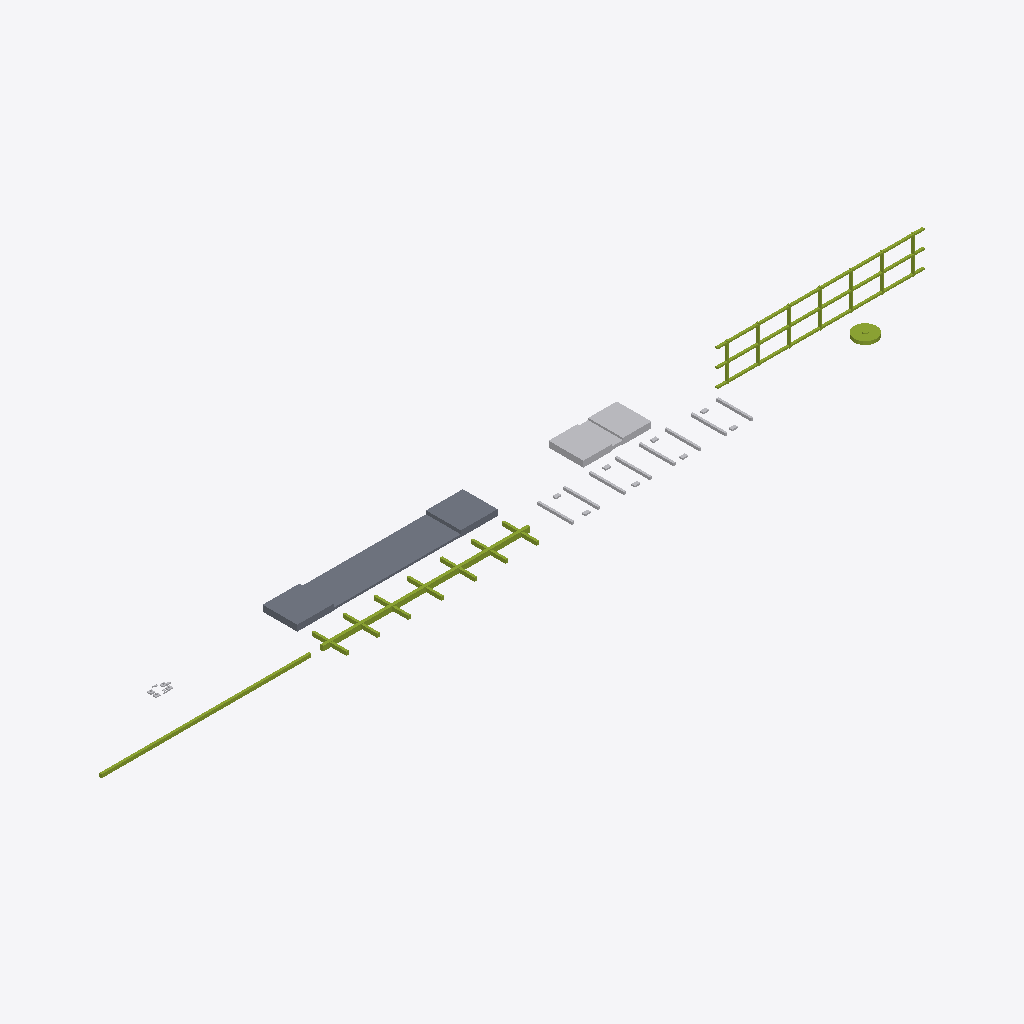
Isometric view of an IFC building model (IFC-SPF (STEP), schema IFC4X3, length unit metre), seen from the south-west, elements coloured by IFC class: 4 members (olive), 3 other elements (light grey), 1 slab (grey).
Extent 66.3 m × 6.1 m × 2.9 m (x, y, z). Elements (8): 4 IfcMember, 2 IfcBuildingElementProxy, 1 IfcDiscreteAccessory, 1 IfcSlab.

HEADER;
FILE_DESCRIPTION(('ViewDefinition [CoordinationView]'),'2;1');
FILE_NAME('LM3-BDY-SA120.ifc','2026-08-30T00:00:00+00:00',('OpenSourceRail'),('OpenSourceRail'),'IfcOpenShell 0.8.5','OpenSourceRail deterministic LM3 product-library','design-reference / not for construction');
FILE_SCHEMA(('IFC4X3'));
ENDSEC;
DATA;
#1=IFCPROJECT('2OxSn4PDzUzv7Mu8czrTZb',$,'LM3-BDY-SA120 — carbody spaceframe and floor assembly','Design-reference geometry and assembly hierarchy only; supplier freeze, released drawings/tolerances, calculations, qualified processes and first-article tests remain mandatory.',$,$,$,(#12),#7);
#2=IFCSITE('1$Bbc_xkXNd9V87rSjwTuj',$,'LM3 product library',$,$,#18,$,$,.ELEMENT.,$,$,$,$,$);
#3=IFCBUILDING('09VgV$9U1QaQSZSCQ4BCKG',$,'LM3 assembly inspection fixture',$,$,#21,$,$,.ELEMENT.,$,$,$);
#397=IFCSLAB('3kQBZHQ1LLMwZAcjZGFMYq',$,'low-floor centre pan and removable service-floor support set','Welded centre floor pan preserving the low-floor saloon and removable equipment-access bays.',$,#564,#429,'LM3-BDY-P060',$);
#469=IFCMEMBER('1LPKePk25HAwMOkZtPuHGG',$,'side-wall post, door portal, waist rail, and cant rail kit','Side frame welded in fixture before body close-up.',$,#570,#543,'LM3-BDY-P070',$);
#430=IFCBUILDINGELEMENTPROXY('3rxV_9zVTPGOyk27Jt59jO',$,'raised bogie-end deck, transition ramp, and removable hatch-frame set','Dedicated end-deck fabrications close over each bogie while retaining a gauged PRM transition, inspection hatches, and drainage path.',$,#567,#468,'LM3-BDY-P061',$);
#65=IFCMEMBER('3VY6sqad9VsRCzGGdmSWCH',$,'underframe centre spine and longitudinal load-path kit','Cut plate/RHS centre-spine kit for one car; QR-marked before welding and kept separate from the repeated cross-bearer pack.',$,#552,#127,'LM3-BDY-P020',$);
#128=IFCBUILDINGELEMENTPROXY('0Pwoaq9WnHYw2jVDIubxuT',$,'underframe cross-bearer, door-bay outrigger, and equipment-bracket pack','Repeated laser-cut/folded transverse members are nested, station-marked, and gauged independently before the underframe weldment is closed.',$,#555,#238,'LM3-BDY-P021',$);
#44=IFCMEMBER('2lwXlOTK5UYvOMkEN7IgOW',$,'laser-cut side sill beam, LH/RH','S355 RHS/folded section cut, formed, drilled, and fixture-welded locally.',$,#549,#64,'LM3-BDY-P010',$);
#239=IFCMEMBER('0$ciw7kZnU3hKEVUw8uRjJ',$,'bolster box, air-spring pad, and centre-pivot insert set','Folded and welded bolster boxes, machined after weld where required.',$,#558,#297,'LM3-BDY-P030',$);
#298=IFCDISCRETEACCESSORY('2yfM3HZ_HJMO435P$pZk1y',$,'jacking pad, lifting eye, towing lug, and recovery-label kit','Locally fabricated and proof-marked recovery fittings tied into released underframe load paths.',$,#561,#396,'LM3-BDY-P120',$);
ENDSEC;
